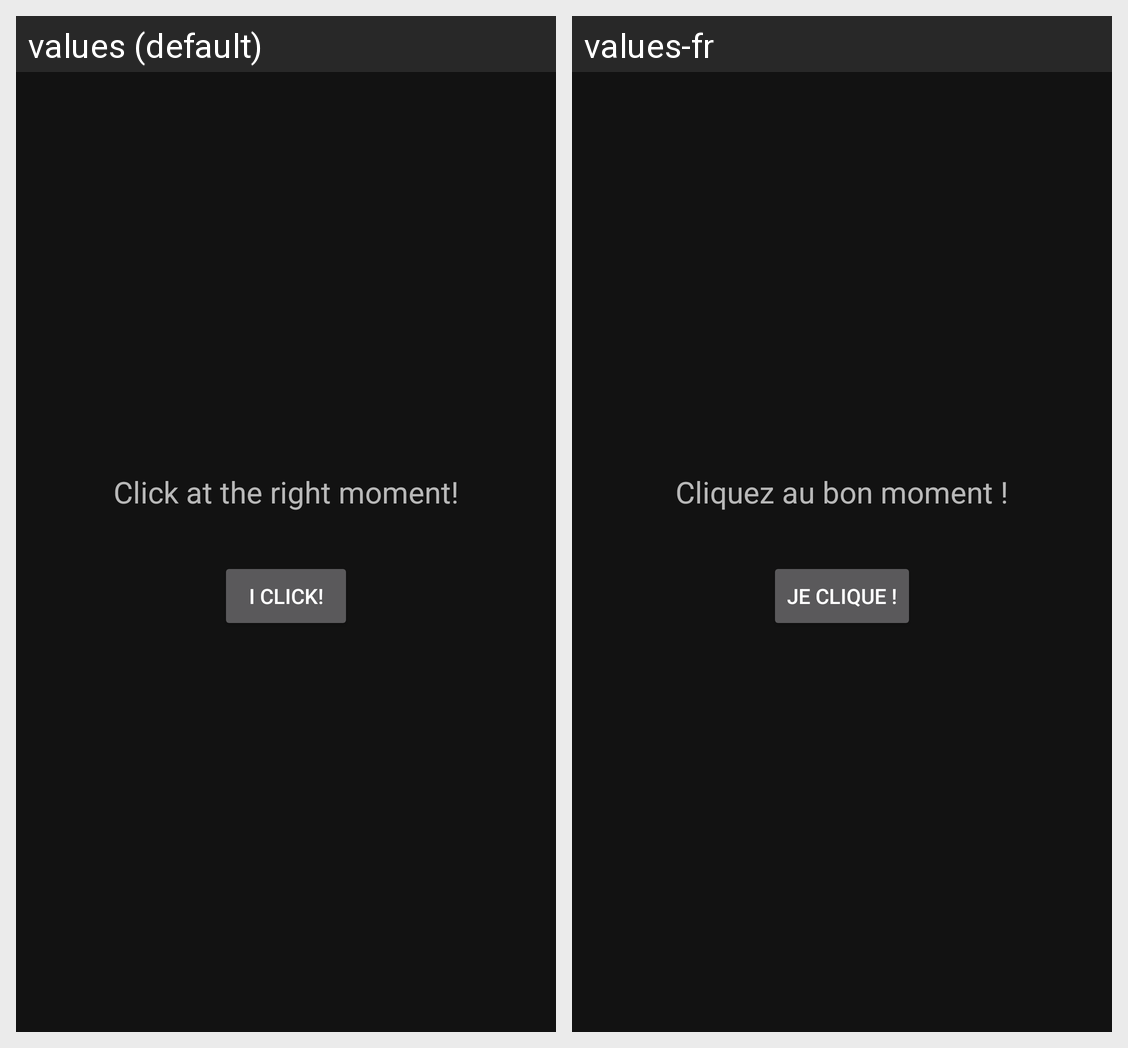

The Android screen above is rendered under two locales of the same app. Produce the string resources it draws, with the default and per-locale values.
Android screen res/layout/mini_game_click_timer.xml rendered under 2 locales, left to right: values (default), values-fr. Device: Nexus 5 (rendered at 1080×1920; each locale shown at half size, 540×960, under a caption strip naming it); theme Theme.RedKingMania.
Strings drawn on this screen, with the default value and each locale's value (text and hints the layout hard-codes, and strings that could not be matched under every locale, appear in the picture but are not listed):

click_tim_game_l_description
  values: Click at the right moment!
  values-fr: Cliquez au bon moment !

click_time_btn
  values: I click!
  values-fr: Je clique !
